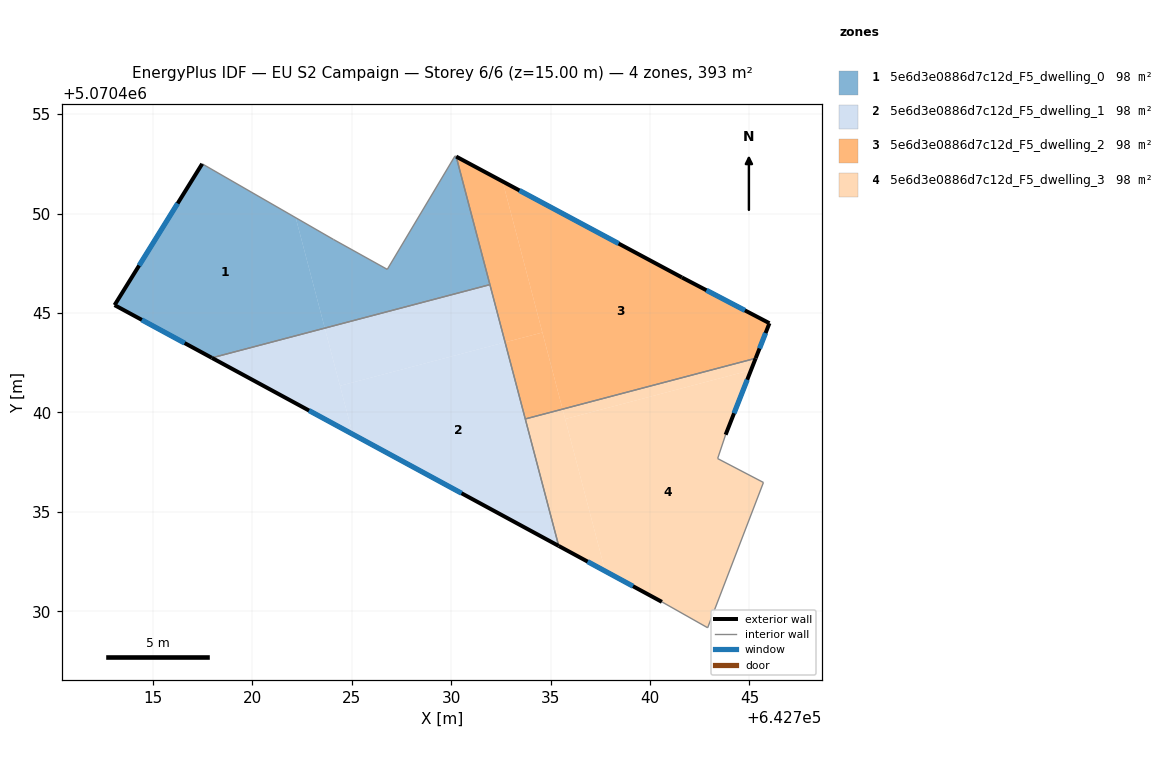
=== STOREY PLAN SPEC (per zone: floor XY polygon, exterior-wall plan segments, windows/doors) ===
zone 1: 5e6d3e0886d7c12d_F5_dwelling_0  (98.2 m²)
  floor: (642722.19, 5070449.79) (642723.65, 5070444.24) (642717.98, 5070442.75) (642713.08, 5070445.40) (642717.49, 5070452.50)
  floor: (642730.26, 5070452.87) (642731.95, 5070446.43) (642723.65, 5070444.24) (642722.19, 5070449.79) (642724.09, 5070448.70) (642726.79, 5070447.20) (642730.20, 5070452.90)
  exterior wall: (642713.08, 5070445.40) – (642717.98, 5070442.75)  [5.6 m]
    window: (642714.45, 5070444.66) – (642716.61, 5070443.49)  [3.2 m²]
  exterior wall: (642717.49, 5070452.50) – (642713.08, 5070445.40)  [8.4 m]
    window: (642716.25, 5070450.51) – (642714.32, 5070447.39)  [4.8 m²]
  interior walls: 6
zone 2: 5e6d3e0886d7c12d_F5_dwelling_1  (98.2 m²)
  floor: (642731.95, 5070446.43) (642732.72, 5070443.53) (642724.42, 5070441.34) (642723.65, 5070444.24)
  floor: (642723.65, 5070444.24) (642725.06, 5070438.91) (642717.98, 5070442.75)
  floor: (642732.72, 5070443.53) (642735.41, 5070433.29) (642725.06, 5070438.91) (642724.42, 5070441.34)
  exterior wall: (642717.98, 5070442.75) – (642735.41, 5070433.29)  [19.8 m]
    window: (642722.86, 5070440.10) – (642730.53, 5070435.94)  [11.5 m²]
  interior walls: 3
zone 3: 5e6d3e0886d7c12d_F5_dwelling_2  (98.2 m²)
  floor: (642741.60, 5070446.79) (642746.01, 5070444.49) (642745.31, 5070442.72) (642735.61, 5070440.17) (642732.59, 5070451.62)
  floor: (642732.59, 5070451.62) (642734.59, 5070444.02) (642732.72, 5070443.53) (642730.26, 5070452.87)
  floor: (642734.59, 5070444.02) (642735.61, 5070440.17) (642733.73, 5070439.67) (642732.72, 5070443.53)
  exterior wall: (642741.60, 5070446.79) – (642730.26, 5070452.87)  [12.9 m]
    window: (642738.43, 5070448.49) – (642733.44, 5070451.16)  [7.5 m²]
  exterior wall: (642746.01, 5070444.49) – (642741.60, 5070446.79)  [5.0 m]
    window: (642744.77, 5070445.13) – (642742.84, 5070446.15)  [2.9 m²]
  exterior wall: (642745.31, 5070442.72) – (642746.01, 5070444.49)  [1.9 m]
    window: (642745.51, 5070443.22) – (642745.81, 5070443.99)  [1.1 m²]
  interior walls: 3
zone 4: 5e6d3e0886d7c12d_F5_dwelling_3  (98.2 m²)
  floor: (642745.08, 5070442.13) (642743.80, 5070438.88) (642743.40, 5070437.68) (642745.70, 5070436.48) (642742.90, 5070429.18) (642740.60, 5070430.48) (642737.75, 5070432.02) (642735.74, 5070439.67)
  floor: (642745.31, 5070442.72) (642745.08, 5070442.13) (642735.74, 5070439.67) (642735.61, 5070440.17)
  floor: (642735.61, 5070440.17) (642737.75, 5070432.02) (642735.41, 5070433.29) (642733.73, 5070439.67)
  exterior wall: (642735.41, 5070433.29) – (642740.60, 5070430.48)  [5.9 m]
    window: (642736.87, 5070432.50) – (642739.15, 5070431.27)  [3.4 m²]
  exterior wall: (642743.80, 5070438.88) – (642745.31, 5070442.72)  [4.1 m]
    window: (642744.23, 5070439.96) – (642744.89, 5070441.65)  [2.4 m²]
  interior walls: 6

=== DERIVED (storey summary) ===
Building: EU S2 Campaign
Storey: 6 of 6  (floor level z = 15.00 m)
Storey gross floor area: 392.7 m²
Zones on this storey: 4
  - 5e6d3e0886d7c12d_F5_dwelling_0: floor 98.2 m²; exterior wall 13.9 m (41.8 m²); 2 window(s) 8.1 m²; WWR 19.3%
  - 5e6d3e0886d7c12d_F5_dwelling_1: floor 98.2 m²; exterior wall 19.8 m (59.5 m²); 1 window(s) 11.5 m²; WWR 19.3%
  - 5e6d3e0886d7c12d_F5_dwelling_2: floor 98.2 m²; exterior wall 19.7 m (59.2 m²); 3 window(s) 11.4 m²; WWR 19.3%
  - 5e6d3e0886d7c12d_F5_dwelling_3: floor 98.2 m²; exterior wall 10.0 m (30.1 m²); 2 window(s) 5.8 m²; WWR 19.3%
Zone adjacency (shared interzone walls):
  - 5e6d3e0886d7c12d_F5_dwelling_0 ↔ 5e6d3e0886d7c12d_F5_dwelling_1
  - 5e6d3e0886d7c12d_F5_dwelling_0 ↔ 5e6d3e0886d7c12d_F5_dwelling_2
  - 5e6d3e0886d7c12d_F5_dwelling_1 ↔ 5e6d3e0886d7c12d_F5_dwelling_2
  - 5e6d3e0886d7c12d_F5_dwelling_1 ↔ 5e6d3e0886d7c12d_F5_dwelling_3
  - 5e6d3e0886d7c12d_F5_dwelling_2 ↔ 5e6d3e0886d7c12d_F5_dwelling_3